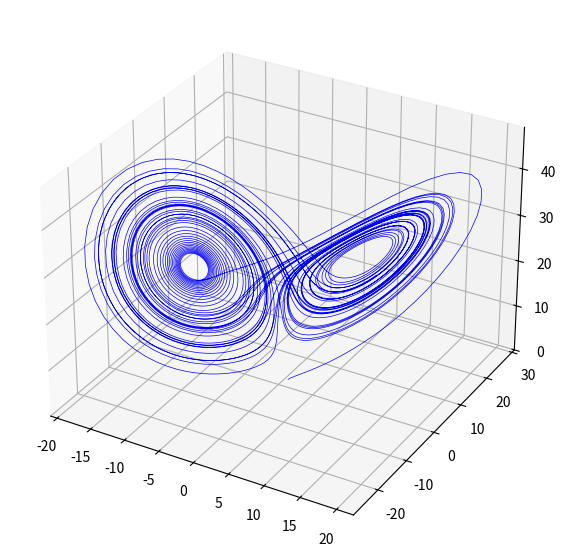
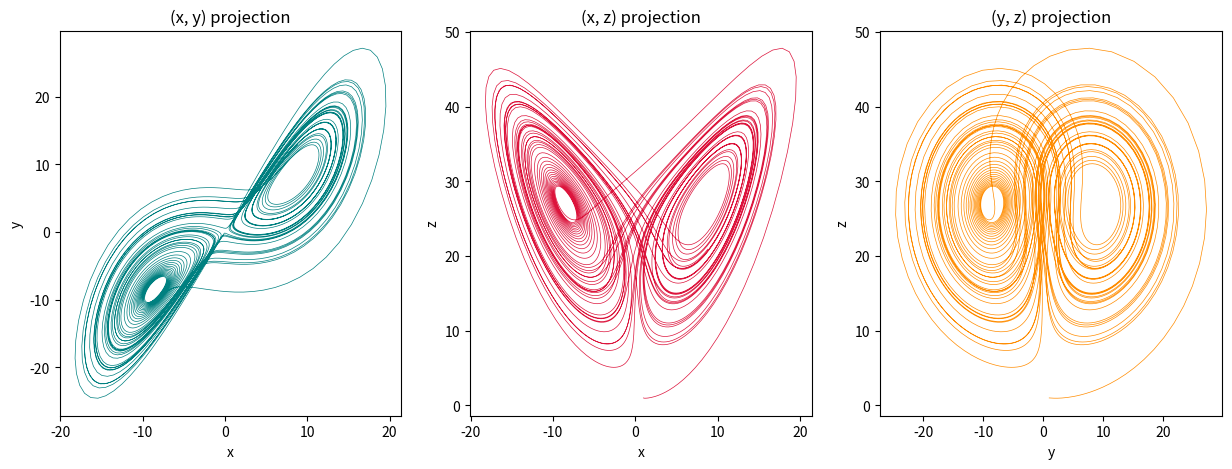
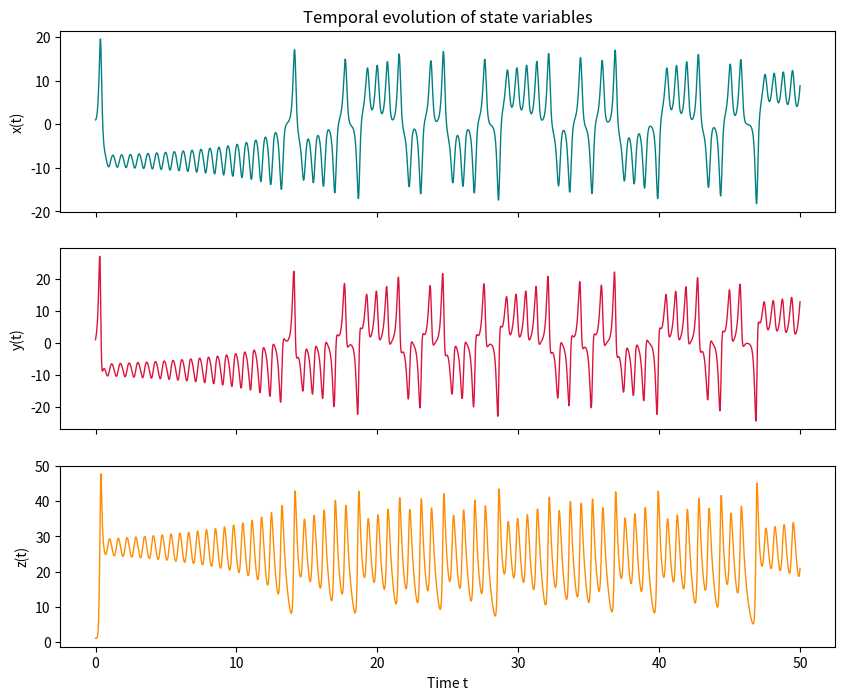
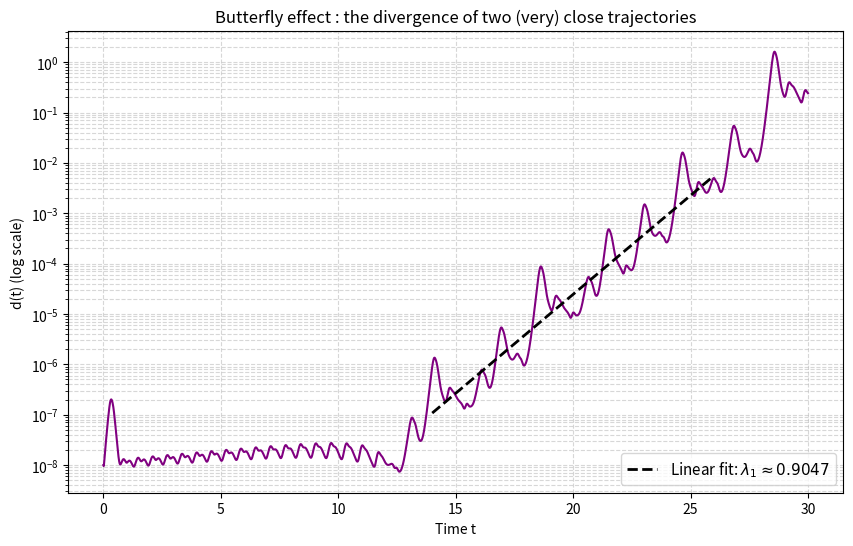

Write the Python code that produced these figures, in order.
import matplotlib.pyplot as plt
import numpy as np
from mpl_toolkits.mplot3d import Axes3D
from scipy.stats import linregress

def F(X, sigma, rho, beta):
    x = X[0]
    y = X[1]
    z = X[2]
    return np.array([sigma*(y - x), x*(rho - z) - y, x*y - beta*z])

def rk4_step(X, h, sigma, rho, beta):
    k_1 = F(X, sigma, rho, beta)
    k_2 = F(X + (h/2)*k_1, sigma, rho, beta)
    k_3 = F(X + (h/2)*k_2, sigma, rho, beta)
    k_4 = F(X + h*k_3, sigma, rho, beta)
    return X + h/6*(k_1 + 2*k_2 + 2*k_3 + k_4)

# Following Lorenz following Saltzman, we shall let our constants be the following (we also pick the same time step of 0.01 used by Lorenz), and integrate between 0 and 50.

sigma = 10
rho = 28
beta = 8/3
h = 0.01
t_end = 50

N = int(t_end / h)

traj = np.zeros((N+1, 3))
traj[0] = np.array([1, 1, 1])

for i in range(N):
    traj[i + 1] = rk4_step(traj[i], h, sigma, rho, beta)

valeur_test = F(np.array([1, 1, 1]), sigma=10, rho=28, beta=8/3)
print("F(1,1,1) =", valeur_test)

x = traj[:, 0]
y = traj[:, 1]
z = traj[:, 2]
t = np.linspace(0, 50, len(traj)) # time vector

# 3D Figure
    
fig = plt.figure(figsize=(9, 7))
ax = fig.add_subplot(111, projection='3d')
ax.plot(traj[:, 0], traj[:, 1], traj[:, 2], lw=0.5, color='b')

fig, axes = plt.subplots(1, 3, figsize=(15, 5))

# (x , y) projection

axes[0].plot(traj[:, 0], traj[:, 1], lw=0.5, color='teal')
axes[0].set_title("(x, y) projection")
axes[0].set_xlabel("x")
axes[0].set_ylabel("y")

# (x, z) projection

axes[1].plot(traj[:, 0], traj[:, 2], lw=0.5, color='crimson')
axes[1].set_title("(x, z) projection")
axes[1].set_xlabel("x")
axes[1].set_ylabel("z")

# (y, z) projection

axes[2].plot(traj[:, 1], traj[:, 2], lw=0.5, color='darkorange')
axes[2].set_title("(y, z) projection")
axes[2].set_xlabel("y")
axes[2].set_ylabel("z")


# Time series 

fig, axes = plt.subplots(3, 1, figsize=(10, 8), sharex=True)

axes[0].plot(t, traj[:, 0], color='teal', lw=1)
axes[0].set_title("Temporal evolution of state variables")
axes[0].set_ylabel("x(t)")


axes[1].plot(t, traj[:, 1], color='crimson', lw=1)
axes[1].set_ylabel("y(t)")

axes[2].plot(t, traj[:, 2], color='darkorange', lw=1)
axes[2].set_ylabel("z(t)")
axes[2].set_xlabel("Time t")

# Let's dive into the Butterfly effect, where two very close trajectories diverge

t_end = 30
N = int(t_end / h)
t = np.linspace(0, t_end, N+1)
epsilon = 1e-8
x0_1 = np.array([1.0, 1.0, 1.0])
x0_2 = np.array([1.0 + epsilon, 1.0, 1.0])

traj1 = np.zeros((N+1, 3))
traj1[0] = x0_1
traj2 = np.zeros((N+1, 3))
traj2[0] = x0_2

for i in range(N):
    traj1[i+1] = rk4_step(traj1[i], h, sigma, rho, beta)
    traj2[i+1] = rk4_step(traj2[i], h, sigma, rho, beta)

# We then calculate the euclidian distance for each line, i.e. each time t

d = np.linalg.norm(traj2 - traj1, axis=1)

# Let's have a look at it :

fig, ax = plt.subplots(figsize=(10, 6))
ax.plot(t, d, color='purple', lw=1.5)
ax.set_yscale('log') # Semi-logarithmic scale on y axis
ax.set_xlabel("Time t")
ax.set_ylabel("d(t) (log scale)")
ax.set_title("Butterfly effect : the divergence of two (very) close trajectories")
ax.grid(True, which="both", ls="--", alpha=0.5)


# Now, let's estimate the Lyapunov exponent via linear regression.

t_start_reg = 14
t_end_reg = 26

idx_start = int(t_start_reg / h)
idx_end = int(t_end_reg / h)

t_reg = t[idx_start:idx_end]
log_d_reg = np.log(d[idx_start:idx_end])

slope, intercept, r_value, p_value, std_err = linregress(t_reg, log_d_reg)
lambda_1 = slope

d_fit = np.exp(intercept + slope * t_reg)
ax.plot(t_reg, d_fit, 'k--', lw=2,
        label=fr'Linear fit: $\lambda_1 \approx {lambda_1:.4f}$')
ax.legend(loc='lower right', fontsize=11)

plt.savefig('butterfly_effect.png', dpi=140, bbox_inches='tight')
plt.show()


print(f"Estimated Lyapunov exponent : {lambda_1:.4f}" )
